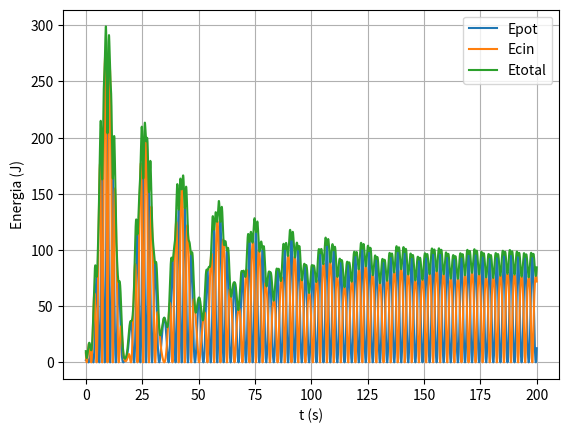

The matplotlib source for this figure:
import numpy as np
from matplotlib import pyplot as plt

def oscQuartFA_1D(x0, v0, k, m, t, b, F0, w_f, alpha, n, dt):
    # Oscilador Quártico sujeito a forçado e amortecido
    x = np.empty(n+1)
    v = np.empty(n+1)
    a = np.empty(n+1)
    x[0] = x0
    v[0] = v0
    for i in range(n):
        a[i] = (-k/m*x[i]*(1+2*alpha*x[i]**2) + (-b*v[i]+F0*np.cos(w_f*t[i]))/m)
        v[i+1] = v[i] + a[i]*dt
        x[i+1] = x[i] + v[i+1]*dt
    return x, v, a

m = 1           # massa
x_eq = 0            # equilíbrio
k = 1           # constante elástica
b = 0.05        # coeficiente de amortecimento
alpha = 0.002    # coeficiente de não linearidade
F0 = 7.5            # amplitude da força
w_f = 1.0       # frequência da força
v0 = -4         # velocidade inicial
x0 = -2         # posição inicial

tf = 200        # tempo final
dt = 0.01       # passo de tempo
n = int(tf/dt)      # número de passos
t = np.linspace(0, tf, n+1)     # vetor tempo

results = oscQuartFA_1D(x0, v0, k, m, t, b, F0, w_f, alpha, n, dt)      # chamada da função
x = results[0]      # posição
v = results[1]      # velocidade
a = results[2]      # aceleração

# Cálculo das energias
Epot = 0.5 * k * x**2                 # Energia potencial
Ecin = 0.5 * m * v**2                 # Energia cinética
Etotal = Epot + Ecin                  # Energia mecânica total

# Verificação da constância da energia mecânica
is_constant = np.allclose(Etotal, Etotal[0])  # Verifica se todas as energias mecânicas são aproximadamente iguais

# Plot das energias
plt.plot(t, Epot, label="Epot")
plt.plot(t, Ecin, label="Ecin")
plt.plot(t, Etotal, label="Etotal")
plt.xlabel("t (s)")
plt.ylabel("Energia (J)")
plt.grid()
plt.legend()
plt.show()

print("Energia mecânica é constante:", is_constant)

